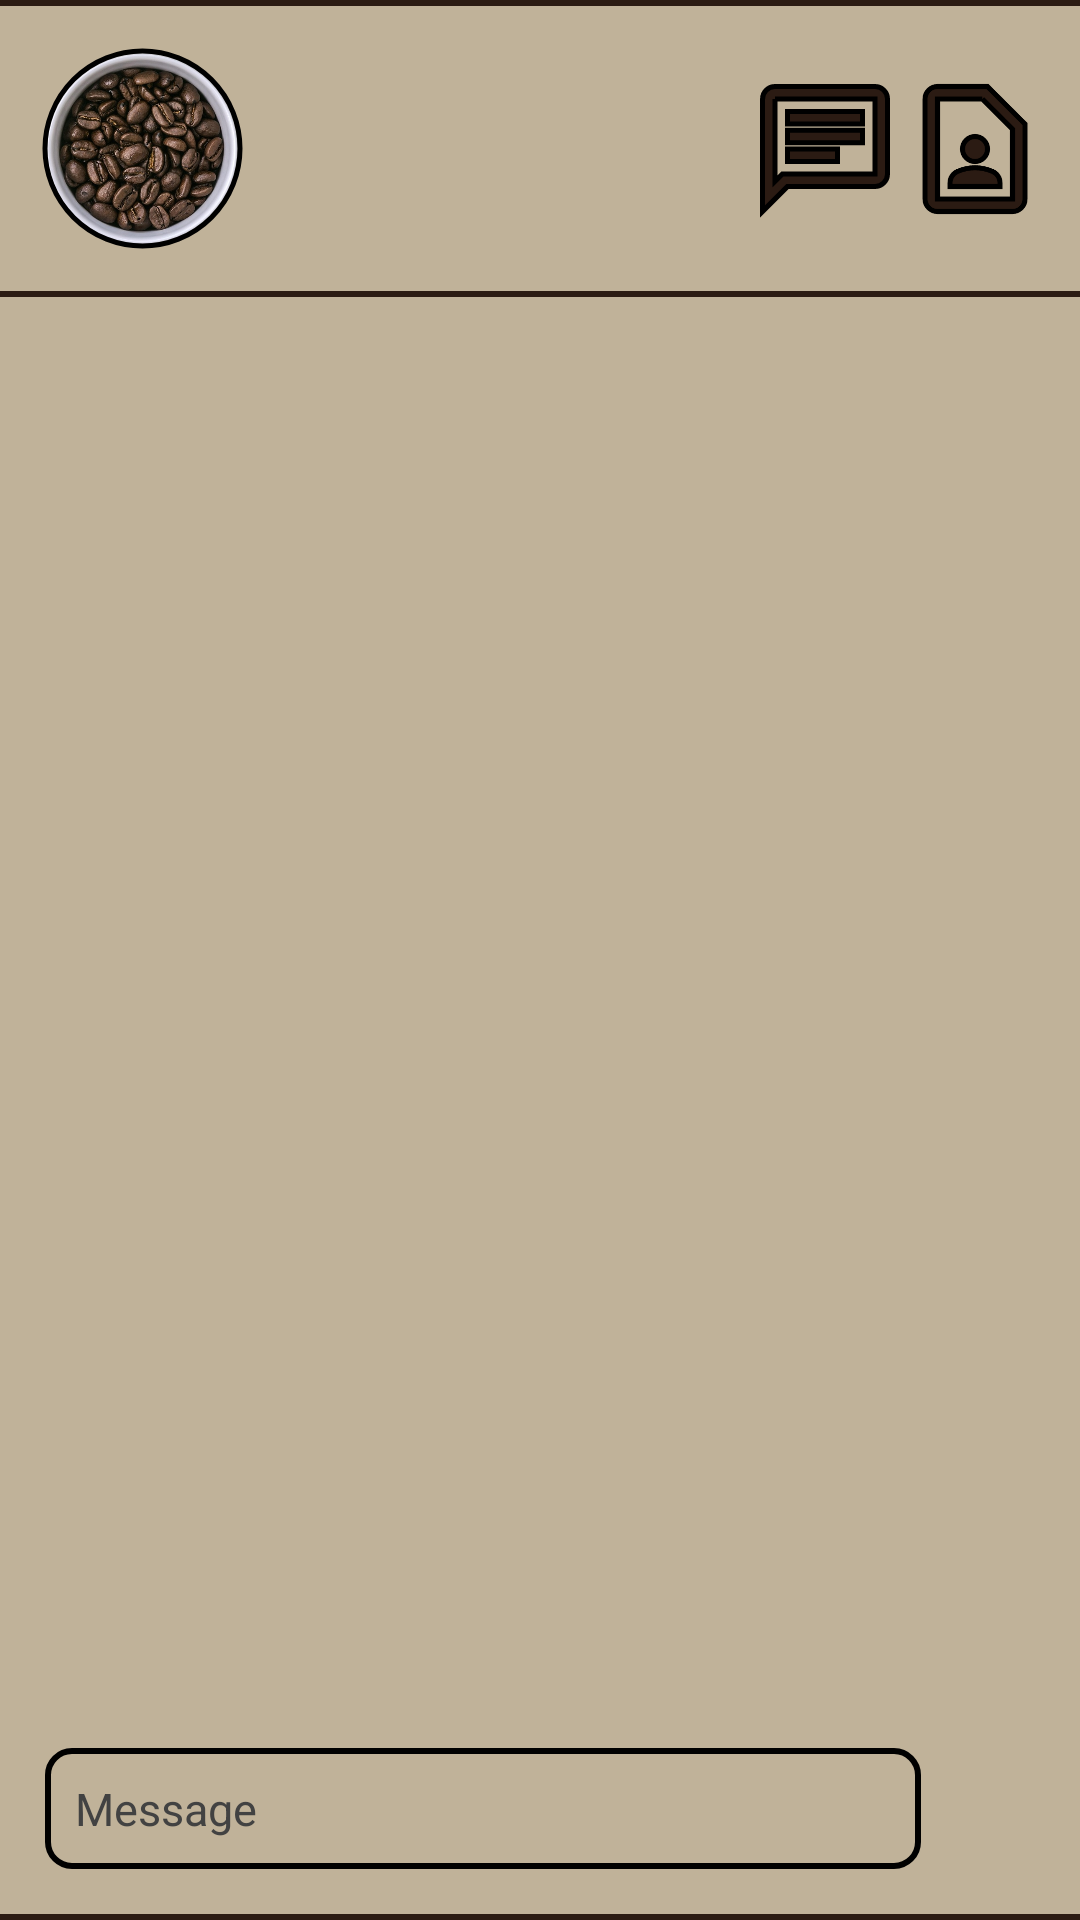

Layout XML and referenced resources for this Android screen:
<!-- AndroidManifest.xml: application theme coffeeChatTheme -->
<!-- res/layout/activity_chat.xml -->
<androidx.constraintlayout.widget.ConstraintLayout
    xmlns:android="http://schemas.android.com/apk/res/android"
    xmlns:app="http://schemas.android.com/apk/res-auto"
    xmlns:tools="http://schemas.android.com/tools"
    android:layout_width="match_parent"
    android:layout_height="match_parent"
    android:id="@+id/chatMain"
    tools:context=".ChatActivity">

    <View
        android:id="@+id/startDivider"
        android:layout_width="match_parent"
        android:layout_height="2dp"
        android:background="@color/coffeeBrown"
        app:layout_constraintTop_toTopOf="parent"
        app:layout_constraintStart_toStartOf="parent"
        app:layout_constraintEnd_toEndOf="parent"/>

    <androidx.constraintlayout.widget.ConstraintLayout
        android:id="@+id/chatTopLayout"
        android:layout_width="match_parent"
        android:layout_height="wrap_content"
        android:background="@color/dirty_white"
        android:padding="10dp"
        app:layout_constraintTop_toBottomOf="@id/startDivider">

        <com.google.android.material.imageview.ShapeableImageView
            android:id="@+id/chatAvatarImageView"
            android:layout_width="75dp"
            android:layout_height="75dp"
            android:scaleType="centerCrop"
            android:src="@drawable/coffee_default_avatar"
            android:padding="5dp"
            app:shapeAppearanceOverlay="@style/CircleImageView"
            app:strokeColor="@color/black"
            app:strokeWidth="1.8dp"
            app:layout_constraintStart_toStartOf="parent"
            app:layout_constraintTop_toTopOf="parent"
            app:layout_constraintBottom_toBottomOf="parent"/>

        <TextView
            android:id="@+id/chatUsernameLabel"
            android:layout_width="0dp"
            android:layout_height="wrap_content"
            android:fontFamily="sans-serif-black"
            android:maxLines="1"
            android:ellipsize="end"
            android:paddingStart="5dp"
            android:paddingEnd="5dp"
            android:textColor="@color/coffeeBrown"
            android:textSize="13sp"
            android:layout_marginEnd="5dp"
            app:layout_constraintBottom_toBottomOf="parent"
            app:layout_constraintEnd_toStartOf="@id/chatListIcon"
            app:layout_constraintStart_toEndOf="@id/chatAvatarImageView"
            app:layout_constraintTop_toTopOf="parent" />


        <ImageView
            android:id="@+id/chatListIcon"
            android:layout_width="50dp"
            android:layout_height="50dp"
            android:background="@android:color/transparent"
            android:contentDescription="@string/chatListIconDescription"
            android:onClick="chatListIconOnClick"
            android:scaleType="fitCenter"
            android:src="@drawable/chat_list"
            app:layout_constraintBottom_toBottomOf="parent"
            app:layout_constraintTop_toTopOf="parent"
            app:layout_constraintEnd_toStartOf="@id/friendsIconChat" />

        <ImageView
            android:id="@+id/friendsIconChat"
            android:layout_width="50dp"
            android:layout_height="50dp"
            android:background="@android:color/transparent"
            android:contentDescription="@string/friendsIconDescription"
            android:onClick="friendsIconOnClick"
            android:scaleType="fitCenter"
            android:src="@drawable/friends"
            app:layout_constraintBottom_toBottomOf="parent"
            app:layout_constraintTop_toTopOf="parent"
            app:layout_constraintEnd_toEndOf="parent" />


    </androidx.constraintlayout.widget.ConstraintLayout>

    <View
        android:id="@+id/topDivider"
        android:layout_width="match_parent"
        android:layout_height="2dp"
        android:background="@color/coffeeBrown"
        app:layout_constraintTop_toBottomOf="@id/chatTopLayout"
        app:layout_constraintStart_toStartOf="parent"
        app:layout_constraintEnd_toEndOf="parent"/>

    <androidx.recyclerview.widget.RecyclerView
        android:id="@+id/chatRecyclerView"
        android:layout_width="0dp"
        android:layout_height="0dp"
        android:layout_marginTop="2dp"
        android:layout_marginBottom="2dp"
        android:contentDescription="@string/chatListDescription"
        app:layout_constraintTop_toBottomOf="@id/topDivider"
        app:layout_constraintBottom_toTopOf="@id/chatInput"
        app:layout_constraintStart_toStartOf="parent"
        app:layout_constraintEnd_toEndOf="parent"/>

    <View
        android:id="@+id/bottomDivider"
        android:layout_width="match_parent"
        android:layout_height="2dp"
        android:background="@color/coffeeBrown"
        app:layout_constraintBottom_toBottomOf="parent"
        app:layout_constraintStart_toStartOf="parent"
        app:layout_constraintEnd_toEndOf="parent"/>

    <EditText
        android:id="@+id/chatInput"
        android:layout_width="0dp"
        android:layout_height="wrap_content"
        android:layout_marginStart="15dp"
        android:layout_marginEnd="10dp"
        android:layout_marginBottom="15dp"
        android:background="@drawable/chat_input_background"
        android:fontFamily="sans-serif"
        android:gravity="top|start"
        android:hint="@string/chatInputHint"
        android:importantForAutofill="no"
        android:inputType="textMultiLine|textCapSentences"
        android:maxLines="3"
        android:minLines="1"
        android:padding="10dp"
        android:textColor="@color/black"
        android:textSize="15sp"
        app:layout_constraintBottom_toTopOf="@id/bottomDivider"
        app:layout_constraintTop_toBottomOf="@id/chatRecyclerView"
        app:layout_constraintStart_toStartOf="parent"
        app:layout_constraintEnd_toStartOf="@id/sendMessageIcon"
        android:textColorHint="@color/cardview_dark_background"
        tools:ignore="TouchTargetSizeCheck,VisualLintTextFieldSize" />

    <ImageView
        android:id="@+id/sendMessageIcon"
        android:layout_width="35dp"
        android:layout_height="35dp"
        android:layout_marginEnd="8dp"
        android:background="@android:color/transparent"
        android:contentDescription="@string/sendMessageIconDescription"
        android:onClick="sendMessageOnClick"
        android:scaleType="fitCenter"
        android:src="@drawable/send_message"
        app:layout_constraintBottom_toBottomOf="@id/chatInput"
        app:layout_constraintEnd_toEndOf="parent"
        app:layout_constraintStart_toEndOf="@id/chatInput"
        app:layout_constraintTop_toTopOf="@id/chatInput"
        tools:ignore="TouchTargetSizeCheck" />
</androidx.constraintlayout.widget.ConstraintLayout>
<!-- resources referenced by this layout -->
<resources>
  <color name="black">#FF000000</color>
  <color name="coffeeBrown">#2B1B13</color>
  <!-- drawable chat_input_background (drawable) -->
  <?xml version="1.0" encoding="utf-8"?>
  <shape xmlns:android="http://schemas.android.com/apk/res/android">
      <solid android:color="@color/dirty_white" />
      <stroke
          android:width="2dp"
          android:color="@color/black" />
      <corners android:radius="8dp" />
      <padding
          android:left="8dp"
          android:top="8dp"
          android:right="8dp"
          android:bottom="8dp" />
  </shape>
  <!-- drawable chat_list (drawable) -->
  <vector xmlns:android="http://schemas.android.com/apk/res/android"
      android:autoMirrored="true"
      android:height="24dp"
      android:viewportHeight="24"
      android:viewportWidth="24"
      android:width="24dp">
        
      <path
          android:fillColor="@color/coffeeBrown"
          android:strokeColor="#000000"
          android:strokeWidth="0.8"
          android:pathData="M4,4h16v12L5.17,16L4,17.17L4,4m0,-2c-1.1,0 -1.99,0.9 -1.99,2L2,22l4,-4h14c1.1,0 2,-0.9 2,-2L22,4c0,-1.1 -0.9,-2 -2,-2L4,2zM6,12h8v2L6,14v-2zM6,9h12v2L6,11L6,9zM6,6h12v2L6,8L6,6z"/>
      
  </vector>
  <!-- drawable coffee_default_avatar: jpg bitmap (drawable, 171832 bytes) -->
  <!-- drawable friends (drawable) -->
  <vector xmlns:android="http://schemas.android.com/apk/res/android"
      android:autoMirrored="true"
      android:height="24dp"
      android:viewportHeight="24"
      android:viewportWidth="24"
      android:width="24dp">
        
      <path
          android:fillColor="@color/coffeeBrown"
          android:strokeColor="#000000"
          android:strokeWidth="0.8"
          android:pathData="M13.17,4L18,8.83V20H6V4H13.17M14,2H6C4.9,2 4,2.9 4,4v16c0,1.1 0.9,2 2,2h12c1.1,0 2,-0.9 2,-2V8L14,2L14,2zM12,14c1.1,0 2,-0.9 2,-2c0,-1.1 -0.9,-2 -2,-2s-2,0.9 -2,2C10,13.1 10.9,14 12,14zM16,17.43c0,-0.81 -0.48,-1.53 -1.22,-1.85C13.93,15.21 12.99,15 12,15c-0.99,0 -1.93,0.21 -2.78,0.58C8.48,15.9 8,16.62 8,17.43V18h8V17.43z"/>
  </vector>
  <string name="chatInputHint">Message</string>
  <string name="chatListDescription">This is the chatlist itself.</string>
  <string name="chatListIconDescription">Back to the chatlist</string>
  <string name="friendsIconDescription">Friends icon.</string>
  <string name="sendMessageIconDescription">Send message</string>
  <style name="CircleImageView">
          <item name="cornerFamily">rounded</item>
          <item name="cornerSize">50%</item>
      </style>
  <style name="coffeeChatTheme" parent="Theme.MaterialComponents.DayNight.NoActionBar">
          <item name="android:windowBackground">@color/beige</item>
          <item name="colorControlActivated">@color/black</item>
      </style>
  <color name="beige">#C0B299</color>
</resources>
